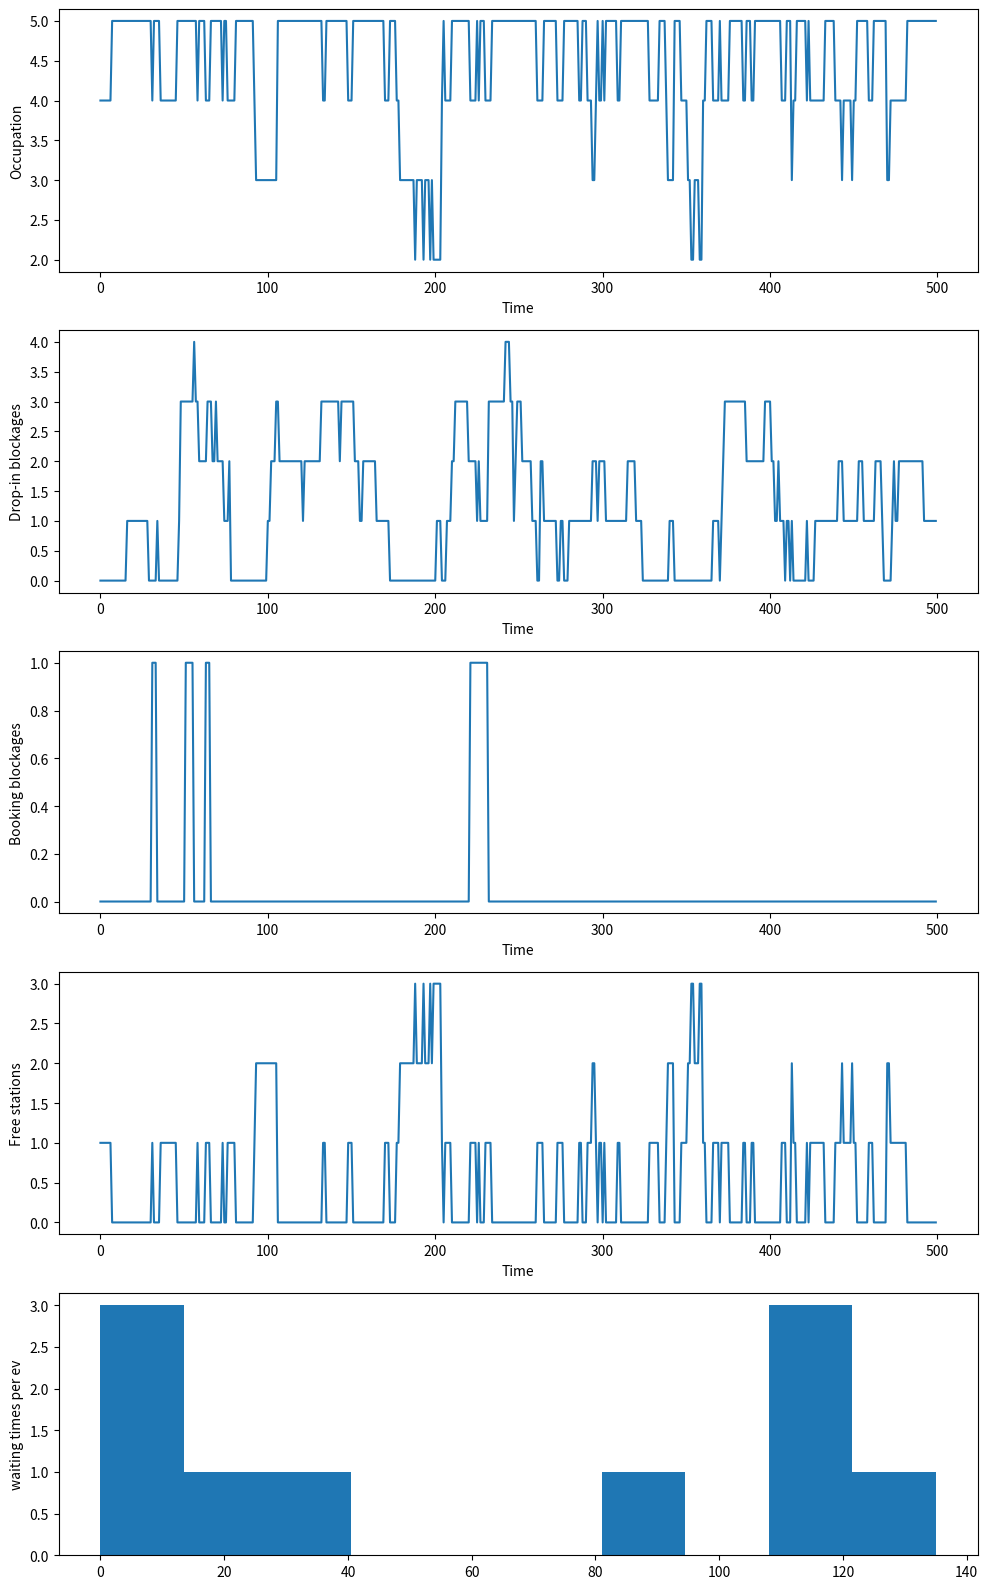

Source code (Python):
"""
Assumptions:
- EVs are charged and discharged at the same rate and have the same autonomy
- Drop in people peacefully leave when a booking starts
"""

import numpy as np
from matplotlib import pyplot as plt
np.random.seed(123)

class EV:
    def __init__(self,charge_state,booker=True):
        self.charge_state = charge_state
        self.booker = booker
        self.history = []
    def charge(self):
        self.charge_state += 1
    def discharge(self):
        self.charge_state -= 1
    def update_history(self):
        self.history.append(self.charge_state)

def main(M=5,N=10,T=500,charge_trigger=50,booking_type="random"):
    """
    M: number of charging stations
    N: number of EVs
    T: time horizon
    charge_trigger: charge level at which EVs start booking or charging
    booking_type: "random", "bookers", "dropins"
    
    """
    # Charging stations
    stations = np.zeros((M,T)) # 0 = free, number = occupied
    # EVs
    match booking_type:
        case "random":
            EVs = [EV(np.random.randint(0,100),np.random.randint(0,2)) for _ in range(N)]
        case "bookers":
            EVs = [EV(np.random.randint(0,100),1) for _ in range(N)]
        case "dropins":
            EVs = [EV(np.random.randint(0,100),0) for _ in range(N)]
    # Simulation
    dropin_blockages = np.zeros((N,T))
    booking_blockages = np.zeros((N,T))
    for t in range(T):
        print(t)
        # Booking and drop-in
        for jj in range(N):
            if (EVs[jj].charge_state <= charge_trigger) & (jj+1 not in stations[:,t]): # battery below trigger and not already charging --> drop-in
                charge_duration = np.random.randint((charge_trigger-EVs[jj].charge_state+1),(100 - EVs[jj].charge_state)) # random charge duration
                section = stations[:,t:t+charge_duration]
                if any(np.sum(section,axis=1) == 0):
                    station_to_book = np.where(np.sum(section,axis=1) == 0)[0][0]
                    stations[station_to_book,t:t+charge_duration] = jj+1
                else:
                    dropin_blockages[jj,t] = 1
                
            elif (EVs[jj].booker) & (jj+1 not in stations[:,t:]): # booker and not already charging --> booking at trigger time
                remaining_time = EVs[jj].charge_state - charge_trigger
                booking_time = t + remaining_time
                booking_duration = np.random.randint(1,(100 - charge_trigger)) # random charge duration
                section = stations[:,booking_time:booking_time+booking_duration] 
                if any(np.sum(section,axis=1) == 0):
                    station_to_book = np.where(np.sum(section,axis=1) == 0)[0][0]
                    stations[station_to_book,booking_time:booking_time+booking_duration] = jj+1 
                else:
                    booking_blockages[jj,t] = 1
                EVs[jj].discharge()
            elif jj+1 not in stations[:,t]:
                EVs[jj].discharge()
            else:
                EVs[jj].charge()
            # Update history
            EVs[jj].update_history()
    ### data extraction ###
    occupation = np.where(stations > 0.5, 1, 0)
    ### separate bookers and drop-ins to see waiting times
    all_waiting_times = []
    for ii in range(N):
        diff  =  np.diff(dropin_blockages[ii])
        waiting_start = np.where(diff == 1)
        waiting_end = np.where(diff == -1)
        unended_wait = len(waiting_start[0]) - len(waiting_end[0]) 
        if unended_wait:
            waiting_times = waiting_end[0] - waiting_start[0][:-unended_wait] # last start has no end
        else:
            waiting_times = waiting_end[0] - waiting_start[0] 
        # print(f"Average waiting time for vehicle {ii} is: ",np.mean(waiting_times))
        all_waiting_times.append(list(waiting_times))
    results = {"waiting_times":all_waiting_times,
               "dropin_blockages":dropin_blockages,
               "booking_blockages":booking_blockages,
               "occupation":occupation,
               "stations":stations,
               "EVs":EVs
               }
    return results

def analysis(results,figname):
    # unpack results
    dropin_blockages = results["dropin_blockages"]
    booking_blockages = results["booking_blockages"]
    occupation = results["occupation"]
    stations = results["stations"]
    EVs = results["EVs"]
    waiting_times = results["waiting_times"]

    # Create subplots
    fig, axs = plt.subplots(5, 1, figsize=(10, 16))

    # Plot 1 - Occupation
    axs[0].plot(np.sum(occupation, axis=0))
    axs[0].set_ylabel("Occupation")
    axs[0].set_xlabel("Time")

    # Plot 2 - Drop-in blockages
    axs[1].plot(np.sum(dropin_blockages, axis=0))
    axs[1].set_ylabel("Drop-in blockages")
    axs[1].set_xlabel("Time")

    # Plot 3 - Booking blockages
    axs[2].plot(np.sum(booking_blockages, axis=0))
    axs[2].set_ylabel("Booking blockages")
    axs[2].set_xlabel("Time")

    # Plot 4 - Free stations
    free_stations = np.sum(stations == 0, axis=0)
    axs[3].plot(free_stations)
    axs[3].set_ylabel("Free stations")
    axs[3].set_xlabel("Time")

    # Plot 5 - Total waiting times
    total_waiting_times = [sum(ii) for ii in waiting_times]
    axs[4].hist(total_waiting_times, bins=10)
    axs[4].set_ylabel("waiting times per ev")

    # Adjust spacing between subplots
    plt.tight_layout()
    # Show the figure
    plt.savefig(f"{figname}.png")
    plt.show()
    return 0


if __name__ == "__main__":
    # Number of EVs
    N = 10
    # Number of charging stations
    M = 5
    # Time horizon
    T = 500
    charge_trigger = 50
    results = main(M,N,T,charge_trigger,"random")
    analysis(results,"random")




            







